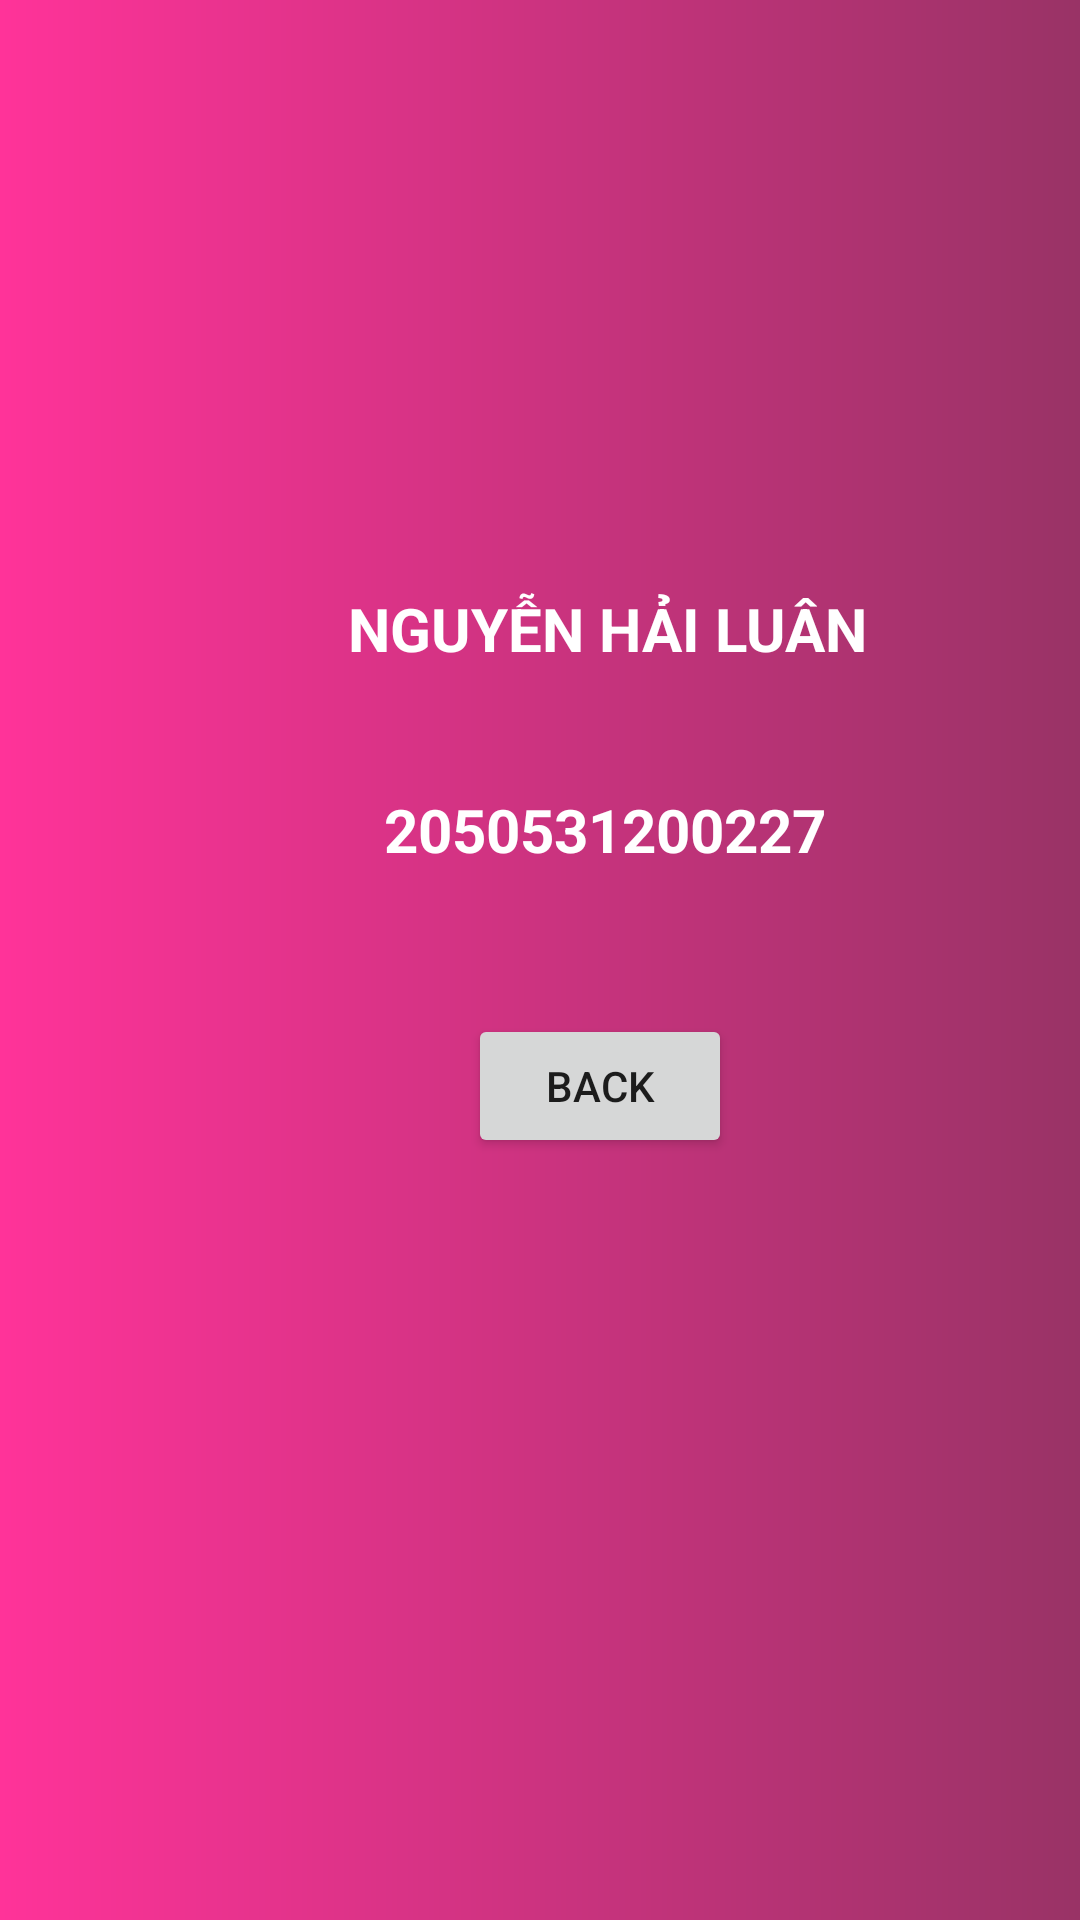

Android layout source for this screen:
<!-- AndroidManifest.xml: application theme Theme.TLTDTDD_Tuan7 -->
<!-- res/layout/activity_detail_mon_an.xml -->
<?xml version="1.0" encoding="utf-8"?>
<androidx.constraintlayout.widget.ConstraintLayout xmlns:android="http://schemas.android.com/apk/res/android"
    xmlns:app="http://schemas.android.com/apk/res-auto"
    xmlns:tools="http://schemas.android.com/tools"
    android:layout_width="match_parent"
    android:layout_height="match_parent"
    tools:context=".DetailMonAnActivity"
    android:background="@drawable/background_color">

    <TextView
        android:id="@+id/textView"
        android:layout_width="wrap_content"
        android:layout_height="wrap_content"
        android:layout_marginStart="116dp"
        android:layout_marginTop="196dp"
        android:text="NGUYỄN HẢI LUÂN"
        android:textSize="20sp"
        android:textStyle="bold"
        android:textColor="@color/white"
        app:layout_constraintStart_toStartOf="parent"
        app:layout_constraintTop_toTopOf="parent" />

    <TextView
        android:id="@+id/textView2"
        android:layout_width="wrap_content"
        android:layout_height="wrap_content"
        android:layout_marginStart="128dp"
        android:layout_marginTop="40dp"
        android:text="2050531200227"
        android:textColor="@color/white"
        android:textSize="20sp"
        android:textStyle="bold"
        app:layout_constraintStart_toStartOf="parent"
        app:layout_constraintTop_toBottomOf="@+id/textView" />

    <Button
        android:id="@+id/button"
        android:layout_width="wrap_content"
        android:layout_height="wrap_content"
        android:layout_marginStart="156dp"
        android:layout_marginTop="48dp"
        android:text="BACK"
        app:layout_constraintStart_toStartOf="parent"
        app:layout_constraintTop_toBottomOf="@+id/textView2"/>
</androidx.constraintlayout.widget.ConstraintLayout>
<!-- resources referenced by this layout -->
<resources>
  <!-- drawable background_color (drawable) -->
  <?xml version="1.0" encoding="utf-8"?>
  <shape xmlns:android="http://schemas.android.com/apk/res/android" android:shape="rectangle">
      <gradient android:startColor="#FF3399" android:endColor="#993366"/>
  </shape>
  <style name="Theme.TLTDTDD_Tuan7" parent="Theme.MaterialComponents.DayNight.DarkActionBar">
          
          <item name="colorPrimary">@color/purple_500</item>
          <item name="colorPrimaryVariant">@color/purple_700</item>
          <item name="colorOnPrimary">@color/white</item>
          
          <item name="colorSecondary">@color/teal_200</item>
          <item name="colorSecondaryVariant">@color/teal_700</item>
          <item name="colorOnSecondary">@color/black</item>
          
          <item name="android:statusBarColor" tools:targetApi="l">?attr/colorPrimaryVariant</item>
          
      </style>
  <!-- not gathered from this repository: default colours our renderer supplied (Android Studio template values) -->
  <color name="purple_500">#FF6200EE</color>
  <color name="purple_700">#FF3700B3</color>
  <color name="teal_200">#FF03DAC5</color>
  <color name="teal_700">#FF018786</color>
  <color name="black">#FF000000</color>
  <color name="white">#FFFFFFFF</color>
</resources>
